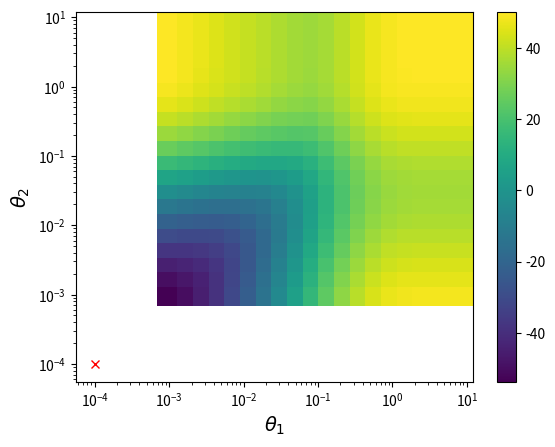

Recreate this plot in Python. (Note: this script raises an exception after producing the figure.)

import numpy as np
import math
import matplotlib.pyplot as plt
from mpl_toolkits.mplot3d import Axes3D
from matplotlib import rc
import matplotlib
import scipy
from scipy.optimize import minimize

FONT_SIZE=14
font = {'family':'sans-serif', 'size':FONT_SIZE}

def printMat(mat, octave=False):
    if octave:
        print('['+';\n'.join([''.join(['{:10.3} '.format(item) for item in row]) for row in mat])+']')
    else:
        print('\n'.join([''.join(['{:10.3}\t'.format(item) for item in row]) for row in mat]))

# this is our sample function
def f(x, y):
    return math.sin(x) + 0.95 + 0.075*x**2 - 0.001*x**4 + 0.05*y**2 - 0.001*y**4 - 0.005*y**3


#calcs the correlation matrix
def calc_corMat(known_x, theta, p, plot_it=False):
    k = known_x.shape[0]
    n = known_x.shape[1]
    corMat = np.zeros((n, n))
    diff = []
    expFunc = []
    for row in range(0, n):
        for column in range(row, n):
            sum = 0.
            for ik in range(0, k):
                sum += theta[ik] * (abs(known_x[ik][row] - known_x[ik][column])**p[ik])
            corMat[row][column] = math.exp(-sum)
            corMat[column][row] = corMat[row][column]
    return corMat

#calcs the likelyhood
def calc_likelihood(known_x, known_val, theta, p):
    corMat = calc_corMat(known_x, theta, p)
    k = known_x.shape[0]
    n = known_x.shape[1]
    known_val = np.array(known_val)
    #LnDetCorMat = np.log(np.linalg.det(corMat))
    LnDetCorMat = np.linalg.slogdet(corMat)[1]
    one = np.ones((n, 1)).flatten()
    mu = (np.transpose(one) @ np.linalg.inv(corMat) @ known_val) / (np.transpose(one) @ np.linalg.inv(corMat) @ one)
    SigmaSqr = (np.transpose(known_val - one * mu) @ np.linalg.inv(corMat) @ (known_val - one * mu)) / n
    NegLnLike = (-1) * (-(n / 2) * np.log(SigmaSqr) - 0.5 * LnDetCorMat)
    if NegLnLike == float('nan'):
        print('Error: nan')
    return NegLnLike

def calc_likelihood_v2(known_x, known_val, theta, p):
    corMat = calc_corMat(known_x, theta, p)
    k = known_x.shape[0]
    n = known_x.shape[1]
    known_val = np.array(known_val)
    U = np.linalg.cholesky(corMat)
    U = np.transpose(U)
    LnDetCorMat = 2 * sum(np.log(abs(np.diag(U))))
    one = np.ones((n, 1)).flatten()
    muTop = np.transpose(one) @ (np.linalg.solve(U, np.linalg.solve(np.transpose(U), known_val)))
    muBut = np.transpose(one) @ (np.linalg.solve(U, np.linalg.solve(np.transpose(U), one)))
    mu = muTop / muBut
    SigmaSqr = (np.transpose(known_val - (one * mu)) @
                np.linalg.solve(U, np.linalg.solve(np.transpose(U),(known_val - (one * mu)))))/n;
    NegLnLike = (-1) * (-(n / 2) * np.log(SigmaSqr) - 0.5 * LnDetCorMat)
    if np.isnan(NegLnLike):
        print('Error: nan')
    return NegLnLike

def calc_likelihood_opti(params, *args):
    NegLnLike = calc_likelihood(args[0], args[1], params, args[2])
    print(str(NegLnLike))
    return NegLnLike

def predict(x_pred, known_x, knwon_val, theta, p):
    k = known_x.shape[0]
    n = known_x.shape[1]
    corMat = calc_corMat(known_x, theta, p)
    one = np.ones((n, 1)).flatten()
    mu = (np.transpose(one) @ np.linalg.inv(corMat) @ knwon_val) / (np.transpose(one) @ np.linalg.inv(corMat) @ one)
    psi = np.ones((n, 1)).flatten()
    for i in range(0, n):
        sum = 0.
        for ik in range(0, k):
            sum += theta[ik] * (abs(known_x[ik][i] - x_pred[ik]) ** p[ik])
            psi[i] = math.exp(-sum)

        #psi[i] = math.exp(-theta * abs(knwon_x[i] - x_pred) ** p)
    fx = mu + np.transpose(psi) @ np.linalg.inv(corMat) @ (knwon_val - one * mu)
    return fx

if __name__ == '__main__':
    # the smooth whole function
    fx = np.linspace(-2, 12, 101)
    fy = np.linspace(-2, 12, 101)
    fz = np.zeros((len(fx), len(fy)))
    for iX in range(0,len(fx)):
        for iY in range(0,len(fy)):
            fz[iX][iY] = f(fx[iX], fy[iY])

    # now we pretend we only know a view points
    knownParams = []
    pxEdge = [0., 2., 4., 6., 8., 10.]
    pyEdge = [0., 2., 4., 6., 8., 10.]
    px = []
    py = []
    pz = []
    for iX in range(0, len(pxEdge)):
        for iY in range(0, len(pyEdge)):
            px.append(pxEdge[iX])
            py.append(pyEdge[iY])
            pz.append(f(pxEdge[iX], pyEdge[iY]))
    knownParams.append(px)
    knownParams.append(py)
    knownParams = np.array(knownParams)
    knownValues = np.array(pz)

    p = [1.8, 1.8]

    print(str(calc_likelihood(knownParams, knownValues, [0.001, 0.001], p)))
    print(str(calc_likelihood_v2(knownParams, knownValues, [0.001, 0.001], p)))

    #thetas = np.linspace(0.001, 0.1, 100 + 1)
    thetas = np.logspace(-3, 1, num=20)
    likelyX1 = []
    likelyX2 = []
    likely = np.zeros((len(thetas), len(thetas)))
    for i1 in range(0, len(thetas)):
        print(str(i1) + ' / ' + str(len(thetas)))
        for i2 in range(0, len(thetas)):
            #likelyX1.append(calc_likelihood(knownParams, knownValues, [thetas[i1], thetas[i2]], p))
            #likelyX2.append(calc_likelihood(knownParams, knownValues, [1., thet], p))
            likely[i2][i1] = calc_likelihood_v2(knownParams, knownValues, [thetas[i1], thetas[i2]], p)

    x0 = [1., 1.]
    bnds = [(0.0001, 1000.), (0.0001, 1000.)]
    opt = {}
    opt['disp'] = True
    opt['maxiter'] = 99999
    res = minimize(calc_likelihood_opti, x0, args=(knownParams, knownValues, p), method='SLSQP', tol=1e-6, options=opt, bounds=bnds)

    bestThetaX1 = res.x[0]
    minLikeX1 = calc_likelihood(knownParams, knownValues, [bestThetaX1, 1.], p)
    bestThetaX2 = res.x[1]
    minLikeX2 = calc_likelihood(knownParams, knownValues, [1., bestThetaX2], p)
    bestTheta = [res.x[0], res.x[1]]
    minLike = calc_likelihood(knownParams, knownValues, [bestThetaX1, bestThetaX2], p)
    print('minLike = ' + str(minLike))
    print('@theta1 = ' + str(bestThetaX1))
    print('@theta2 = ' + str(bestThetaX2))
    fig, ax = plt.subplots()
    ax.set_yscale('log')
    ax.set_xscale('log')
    pcol = ax.pcolor(thetas, thetas, likely)
    fig.colorbar(pcol)
    ax.plot(bestThetaX1, bestThetaX2, 'rx')
    ax.set_xlabel(r'$\theta_1$', fontdict=font)
    ax.set_ylabel(r'$\theta_2$', fontdict=font)

    #ax.plot([bestThetaX1], [bestThetaX2], 'rx')

    #plt.semilogx(thetas, likelyX1, '-b')
    #plt.semilogx(thetas, likelyX2, '-g')
    #plt.semilogx(bestThetaX1, minLikeX1, 'bx')
    #plt.semilogx(bestThetaX2, minLikeX2, 'gx')
    #plt.semilogx([0, 1], [minLike, minLike], 'rx')
    plt.show()



    #plot original function and points
    plotX, plotY = np.meshgrid(fx, fy)
    fig = plt.figure()
    ax = fig.gca(projection='3d')
    # rc('text', usetex=True)
    rc('font', **font)
    surf1 = ax.plot_wireframe(plotX, plotY, fz, color='r', label=r'$f_{original}$', rcount=20, ccount=20, linewidths=1,
                              alpha=0.5)  # , rstride=1, cstride=1)#, cmap=cm.coolwarm) # ,linewidth=0, antialiased=False

    scat1 = ax.scatter(py, px, pz, c='r', marker='o', s=10, label=r'St\"utzstellen')





    krigingSol = np.zeros((len(fx), len(fy)))
    for iX in range(0, len(fx)):
        print(str(iX) + ' of ' + str(len(fx)))
        for iY in range(0, len(fy)):
            coords = [fx[iX], fy[iY]]
            krigingSol[iX][iY] = predict(coords, knownParams, knownValues, bestTheta, p)

    surf2 = ax.plot_wireframe(plotX, plotY, krigingSol, color='b', label=r'$f_{kriging}$', rcount=20, ccount=20, linewidths=1,
                              alpha=0.5)  # , rstride=1, cstride=1)#, cmap=cm.coolwarm) # ,linewidth=0, antialiased=False

    ax.view_init(20, 50)
    rc('xtick', labelsize=16)
    rc('ytick', labelsize=16)
    ax.set_xlabel('Eingang 1', fontdict=font)
    ax.set_ylabel('Eingang 2', fontdict=font)
    ax.set_zlabel('Ausgang', fontdict=font)
    ax.xaxis._axinfo['label']['space_factor'] = 4
    ax.tick_params(labelsize=16., length=6, width=2)
    fig.set_size_inches(8, 5)
    # plt.tight_layout()
    ax.legend()
    ax.autoscale_view(tight=True)
    plt.savefig('dataOut/krigingRn.svg')
    plt.savefig('dataOut/krigingRn.pdf')

    # for angle in range(0, 360):
    #    ax.view_init(30, angle)
    #    plt.draw()
    #    print(str(angle))
    #    plt.pause(.001)
    plt.show()
    print('done')














